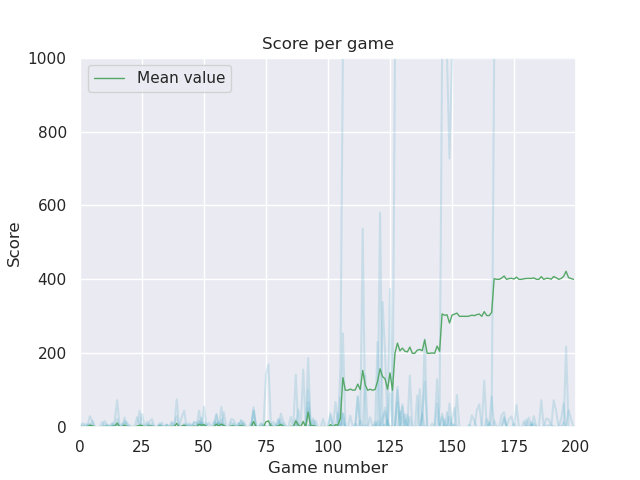

The file beside this chart, header and first rows:
# Speed: 1, Boost: 1, ContEnv: False, Env size: (10, 10), Car size: (2, 2), Counter: 10000
2
11
1
1
0
2
0
0
0
0
0
0
0
0
0
0
0
3
0
0
0
0
0
0
0
0
0
0
1
10
0
0
0
0
0
0
0
12
3
0
0
0
0
0
0
7
0
0
18
0
0
0
0
0
0
0
0
55
0
0
... 1,949 more rows
